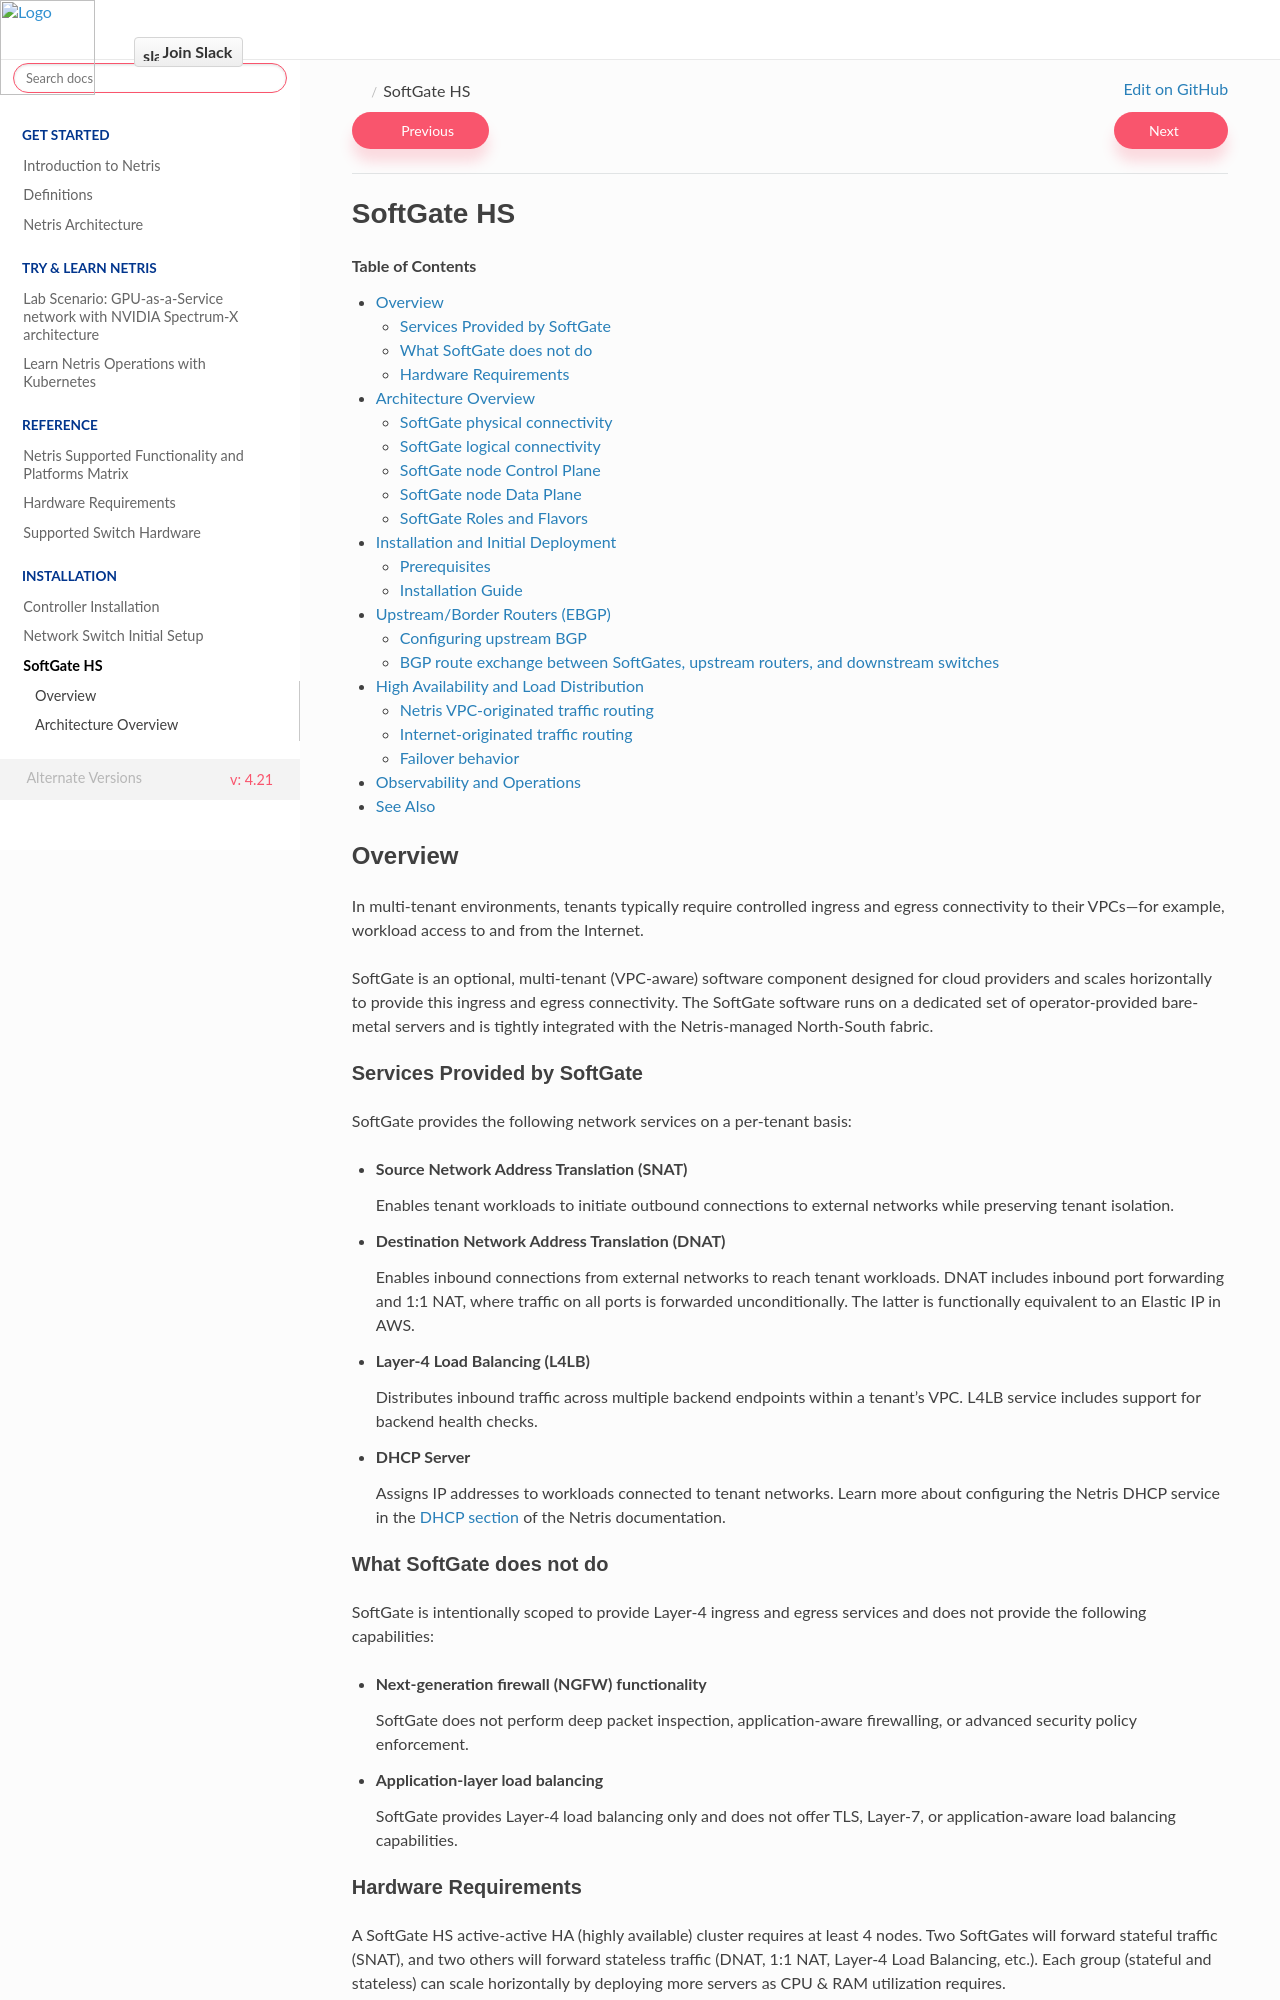

repository: netrisai/docs · page: en/4.21/netris-softgate-HS.html · generator: sphinx

.. meta::
     :description: SoftGate HS (HyperScale) Architecture and Deployment

============
SoftGate HS
============

.. contents:: Table of Contents
     :depth: 3
     :local:

Overview
========

In multi-tenant environments, tenants typically require controlled ingress and egress connectivity to their VPCs—for example, workload access to and from the Internet.

SoftGate is an optional, multi-tenant (VPC-aware) software component designed for cloud providers and scales horizontally to provide this ingress and egress connectivity. The SoftGate software runs on a dedicated set of operator-provided bare-metal servers and is tightly integrated with the Netris-managed North-South fabric.

Services Provided by SoftGate
-----------------------------

SoftGate provides the following network services on a per-tenant basis:

* **Source Network Address Translation (SNAT)**

  Enables tenant workloads to initiate outbound connections to external networks while preserving tenant isolation.

* **Destination Network Address Translation (DNAT)**

  Enables inbound connections from external networks to reach tenant workloads. DNAT includes inbound port forwarding and 1:1 NAT, where traffic on all ports is forwarded unconditionally. The latter is functionally equivalent to an Elastic IP in AWS.

* **Layer-4 Load Balancing (L4LB)**

  Distributes inbound traffic across multiple backend endpoints within a tenant's VPC. L4LB service includes support for backend health checks.

* **DHCP Server**

  Assigns IP addresses to workloads connected to tenant networks. Learn more about configuring the Netris DHCP service in the :ref:`DHCP section<vnet_dhcp>` of the Netris documentation.

What SoftGate does not do
-------------------------

SoftGate is intentionally scoped to provide Layer-4 ingress and egress services and does not provide the following capabilities:

* **Next-generation firewall (NGFW) functionality**

  SoftGate does not perform deep packet inspection, application-aware firewalling, or advanced security policy enforcement.

* **Application-layer load balancing**

  SoftGate provides Layer-4 load balancing only and does not offer TLS, Layer-7, or application-aware load balancing capabilities.

Hardware Requirements
---------------------

A SoftGate HS active-active HA (highly available) cluster requires at least 4 nodes. Two SoftGates will forward stateful traffic (SNAT), and two others will forward stateless traffic (DNAT, 1:1 NAT, Layer-4 Load Balancing, etc.). Each group (stateful and stateless) can scale horizontally by deploying more servers as CPU & RAM utilization requires.

See :doc:`Hardware Requirements <supported-switch-hardware>` for the per-node server specification.

Architecture Overview
=====================

This section describes how SoftGate fits into a Netris-managed network, physically and logically, and how it provides horizontally scalable, Netris-VPC-aware, dynamically programmable IP address translation (NAT) and Layer-4 Load Balancing (L4LB) services to Netris VPCs.
